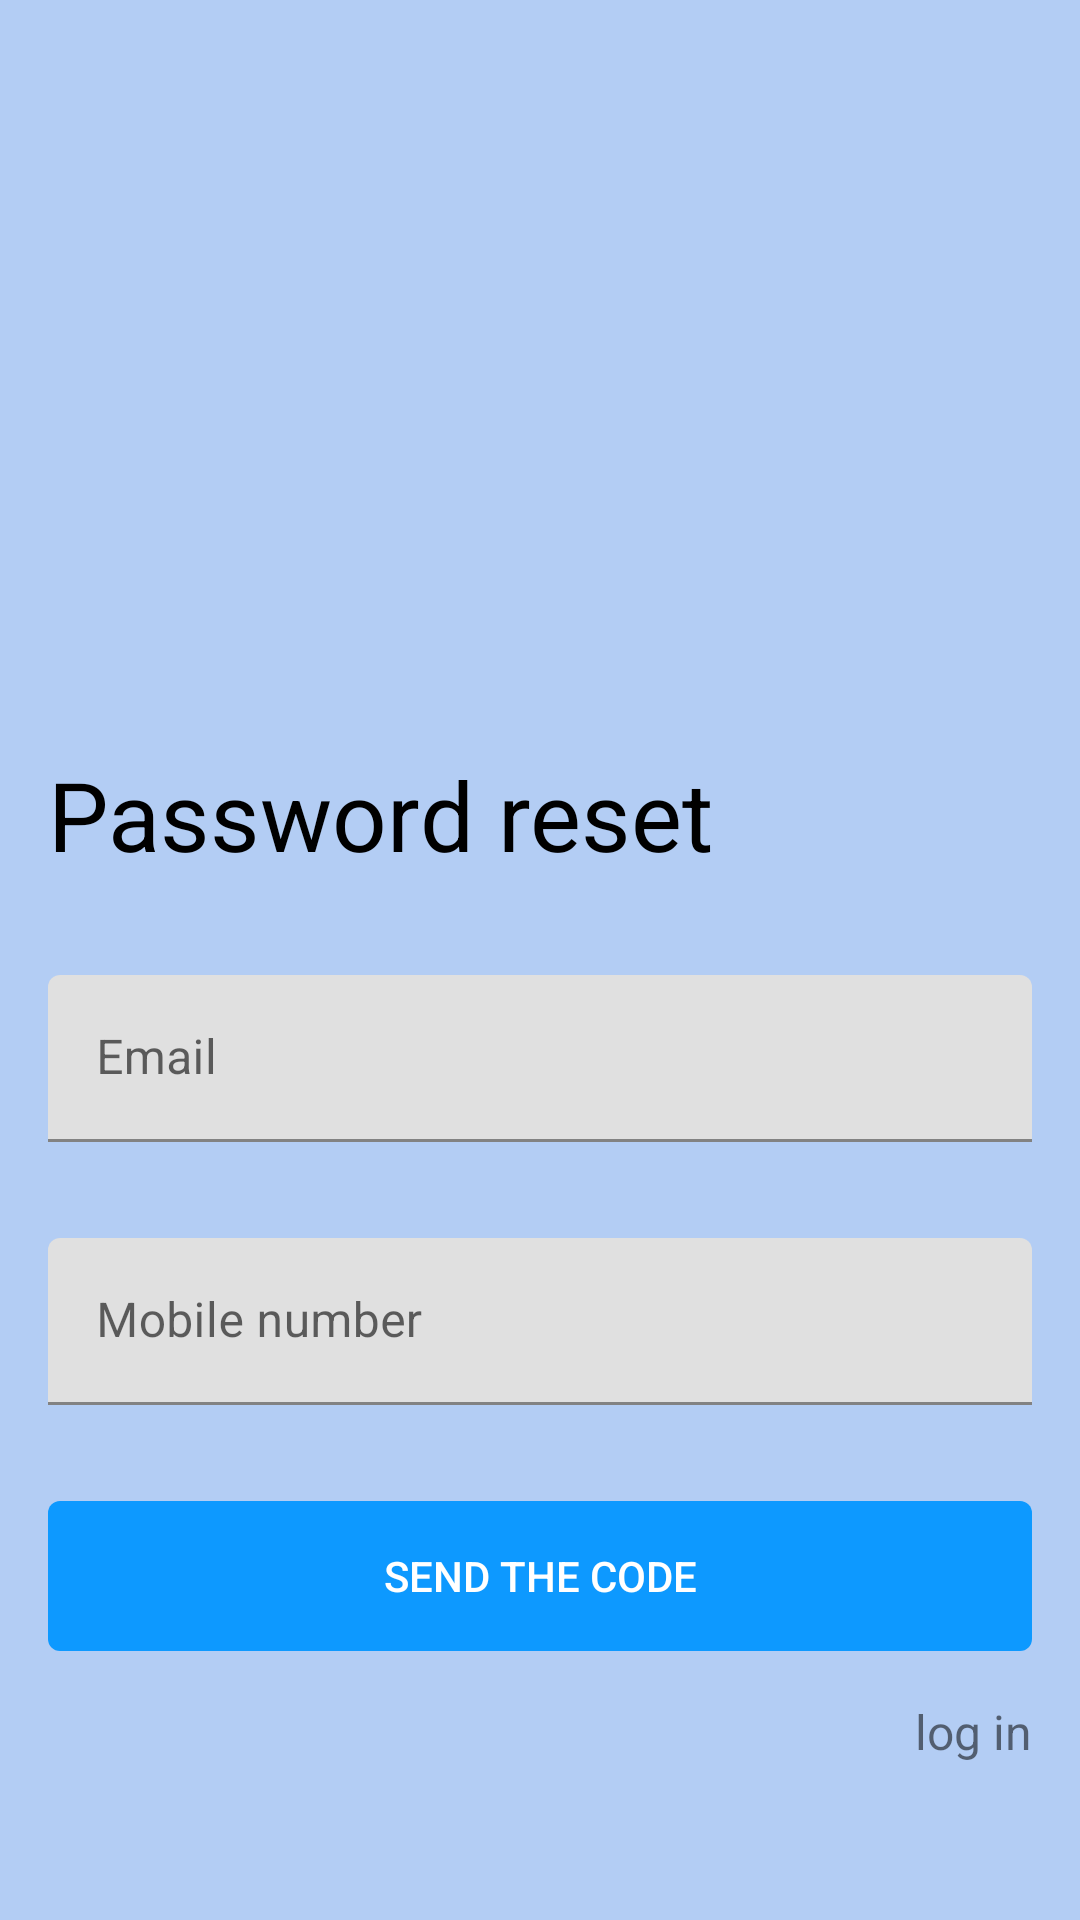

Write the Android layout XML for this screen, with the resource values it uses.
<!-- AndroidManifest.xml: application theme Theme.AutoTradeApp -->
<!-- res/layout/fragment_password_recovery.xml -->
<?xml version="1.0" encoding="utf-8"?>
<androidx.constraintlayout.widget.ConstraintLayout xmlns:android="http://schemas.android.com/apk/res/android"
    xmlns:app="http://schemas.android.com/apk/res-auto"
    xmlns:tools="http://schemas.android.com/tools"
    android:id="@+id/container"
    android:layout_width="match_parent"
    android:layout_height="match_parent"
    android:background="#B3CDF4"
    tools:context=".login.PasswordRecoveryFragment">

    <ImageView
        android:id="@+id/my_image"
        android:layout_width="170dp"
        android:layout_height="170dp"
        android:layout_gravity="center"
        android:layout_marginTop="32dp"
        android:scaleType="centerCrop"
        android:src="@drawable/investor"
        app:layout_constraintEnd_toEndOf="parent"
        app:layout_constraintStart_toStartOf="parent"
        app:layout_constraintTop_toTopOf="parent" />

    <TextView
        android:id="@+id/main_label"
        android:layout_width="wrap_content"
        android:layout_height="wrap_content"
        android:layout_marginStart="16dp"
        android:layout_marginTop="48dp"
        android:text="@string/password_reset"
        android:textColor="@android:color/black"
        android:textSize="32sp"
        app:layout_constraintStart_toStartOf="parent"
        app:layout_constraintTop_toBottomOf="@+id/my_image" />

    <com.google.android.material.textfield.TextInputLayout
        android:id="@+id/email"
        android:layout_marginStart="16dp"
        android:layout_marginTop="32dp"
        android:layout_marginEnd="16dp"
        android:layout_width="match_parent"
        android:layout_height="wrap_content"
        android:hint="@string/email"
        android:text="@string/prompt_email"
        app:layout_constraintStart_toStartOf="parent"
        app:layout_constraintTop_toBottomOf="@+id/main_label">

        <com.google.android.material.textfield.TextInputEditText
            android:inputType="textEmailAddress"
            android:layout_width="match_parent"
            android:layout_height="wrap_content"
            />
    </com.google.android.material.textfield.TextInputLayout>

    <com.google.android.material.textfield.TextInputLayout
        android:id="@+id/phone"
        android:layout_marginStart="16dp"
        android:layout_marginTop="32dp"
        android:layout_marginEnd="16dp"
        android:layout_width="match_parent"
        android:layout_height="wrap_content"
        android:hint="@string/mobile_phone"
        android:text="@string/prompt_mobile_phone"
        app:layout_constraintStart_toStartOf="parent"
        app:layout_constraintTop_toBottomOf="@+id/email">

        <com.google.android.material.textfield.TextInputEditText
            android:inputType="phone"
            android:layout_width="match_parent"
            android:layout_height="wrap_content"
            />
    </com.google.android.material.textfield.TextInputLayout>

    <Button
        android:id="@+id/sendCode"
        android:layout_width="0dp"
        android:layout_height="50dp"
        android:layout_gravity="start"
        android:layout_marginStart="16dp"
        android:layout_marginTop="32dp"
        android:layout_marginEnd="16dp"
        android:background="@drawable/button_background"
        android:enabled="false"
        android:insetTop="2dp"
        android:insetBottom="2dp"
        android:text="@string/action_send_the_code"
        android:textColor="@android:color/white"
        app:layout_constraintEnd_toEndOf="parent"
        app:layout_constraintStart_toStartOf="parent"
        app:layout_constraintTop_toBottomOf="@+id/phone" />

    <TextView
        android:id="@+id/clickable_login"
        android:layout_width="wrap_content"
        android:layout_height="wrap_content"
        android:layout_marginTop="16dp"
        android:layout_marginEnd="16dp"
        android:clickable="true"
        android:focusable="true"
        android:text="@string/action_log_in_short"
        android:textColorLink="#0D99FF"
        android:textSize="16sp"
        app:layout_constraintEnd_toEndOf="parent"
        app:layout_constraintTop_toBottomOf="@+id/sendCode"
        />

    />


</androidx.constraintlayout.widget.ConstraintLayout>
<!-- resources referenced by this layout -->
<resources>
  <!-- drawable button_background (drawable) -->
  <shape xmlns:android="http://schemas.android.com/apk/res/android"
      android:shape="rectangle">
      <solid android:color="#0D99FF" />
      <corners android:radius="4dp" />
  </shape>
  <string name="action_log_in_short">log in</string>
  <string name="action_send_the_code">Send the code</string>
  <string name="email">Email</string>
  <string name="mobile_phone">Mobile number</string>
  <string name="password_reset">Password reset</string>
  <string name="prompt_email">******</string>
  <string name="prompt_mobile_phone">******</string>
  <style name="Theme.AutoTradeApp" parent="Theme.MaterialComponents.DayNight.DarkActionBar">
          
          <item name="colorPrimary">@color/purple_500</item>
          <item name="colorPrimaryVariant">@color/purple_700</item>
          <item name="colorOnPrimary">@color/white</item>
          
          <item name="colorSecondary">@color/teal_200</item>
          <item name="colorSecondaryVariant">@color/teal_700</item>
          <item name="colorOnSecondary">@color/black</item>
          
          <item name="android:statusBarColor">?attr/colorPrimaryVariant</item>
          
      </style>
  <color name="purple_500">#FF6200EE</color>
  <color name="purple_700">#FF3700B3</color>
  <color name="white">#FFFFFFFF</color>
  <color name="teal_200">#FF03DAC5</color>
  <color name="teal_700">#FF018786</color>
  <color name="black">#FF000000</color>
</resources>
